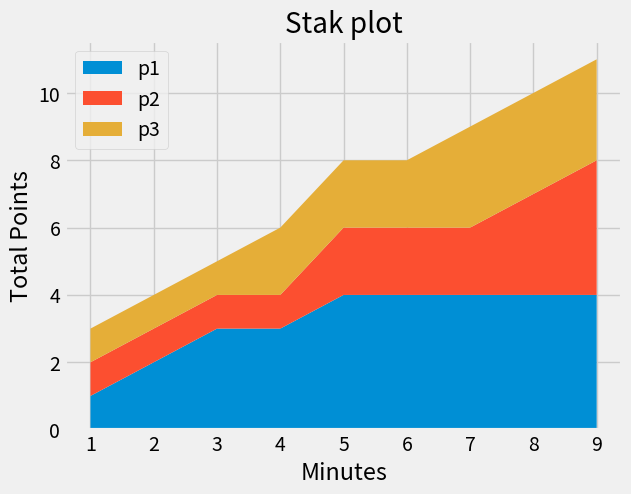

This figure's Python source:
from matplotlib import pyplot as plt

plt.style.use("fivethirtyeight")

minutes = [1,2,3,4,5,6,7,8,9]

# player points
p1 = [1,2,3,3,4,4,4,4,4]
p2 = [1,1,1,1,2,2,2,3,4]
p3 = [1,1,1,2,2,2,3,3,3]

labels = ["p1",'p2','p3']


plt.stackplot(minutes, p1,p2,p3, labels=labels)

plt.legend(loc="upper left")
plt.xlabel("Minutes")
plt.ylabel("Total Points")

plt.title("Stak plot")
plt.show()
